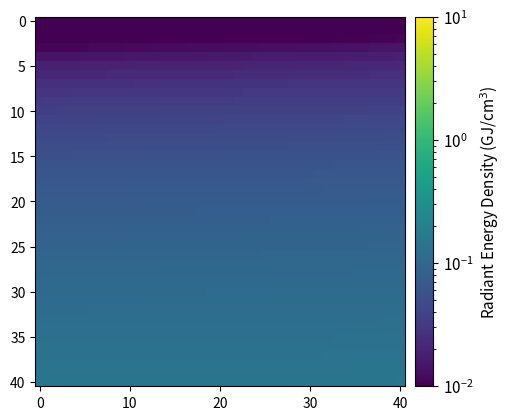

Here is the Python script that generated this plot:
# -*- coding: utf-8 -*-
"""

[redacted]
Tue Apr 19 13:55:54 2022

this program is meant for a dosage calculation on per-pixel basis

it simply includes a time component, converts photon flux to energy dose

this include a filter, a lower spectral flux density, relevant for scan195

"""
import numpy as np

flux = 2.5e6 # ph/s

# assuming clyindrical interaction volume
spot_radius = 50 # nm
spot_radius = spot_radius * (1/1e9) * (1e2/1) # cm
spot_area = np.pi*spot_radius**2  # cm2
CdTe_thickness = 3 # um
CdTe_thickness = CdTe_thickness * (1/1e6) * (1e2/1) # cm

spectral_flux_density = flux/(spot_area*CdTe_thickness) # ph/(cm3*s)
energy = 10400 # eV
spectral_flux_density_eV = spectral_flux_density*energy # eV/(cm3*s)
spectral_flux_density_J = spectral_flux_density_eV*1.602e-19 # J/(cm3*s)

# the radiant energy density for one pixel
time_per_pixel = 0.5 # sec
radiant_energy_density = spectral_flux_density_J*time_per_pixel # J/cm3

# but this is cumulative... make pixel array in raster pattern similar to measurement
# this is basically the time index for the measurement
x = np.arange(41*41).reshape(41, -1)
# add one because the first pixel is the first time step
x = x+1
# make map that has time counter
time_of_pixels = x*time_per_pixel

radiant_energy_density_spacetime = time_of_pixels*spectral_flux_density_J # J/cm3
radiant_energy_density_spacetime_MJ = radiant_energy_density_spacetime/1e6
radiant_energy_density_spacetime_GJ = radiant_energy_density_spacetime/1e9

#%%
import matplotlib.pyplot as plt
from mpl_toolkits.axes_grid1 import make_axes_locatable
from matplotlib import ticker
from matplotlib import colors

unit = 'Radiant Energy Density (GJ/cm$^3$)'
cbar_txt_size = 11

fig, ax = plt.subplots()

im = ax.imshow(radiant_energy_density_spacetime_GJ,cmap ='viridis', norm=colors.LogNorm(vmin=0.01,vmax=10))

divider = make_axes_locatable(ax)

cax = divider.append_axes('right', size='5%', pad=0.1)
#fmt = ticker.ScalarFormatter(useMathText=True)
#fmt.set_powerlimits((0, 0))
cb = fig.colorbar(im, cax=cax, orientation='vertical')#,format=fmt)
    #get color bar object
cbar = plt.gcf().axes[-1]
    #format colorbar
cbar.set_ylabel(unit, rotation=90, va="bottom", size=cbar_txt_size, labelpad=20)
    # change number of tick labels on colorbar
#cbar.locator_params(nbins=4)
    #change colorbar tick label sizes
cbar.tick_params(labelsize=cbar_txt_size)
    #change color bar scale label size, e.g. 1e-8
cbar.yaxis.get_offset_text().set(size=cbar_txt_size)
    #change color bar scale label position   
cbar.yaxis.set_offset_position('left')